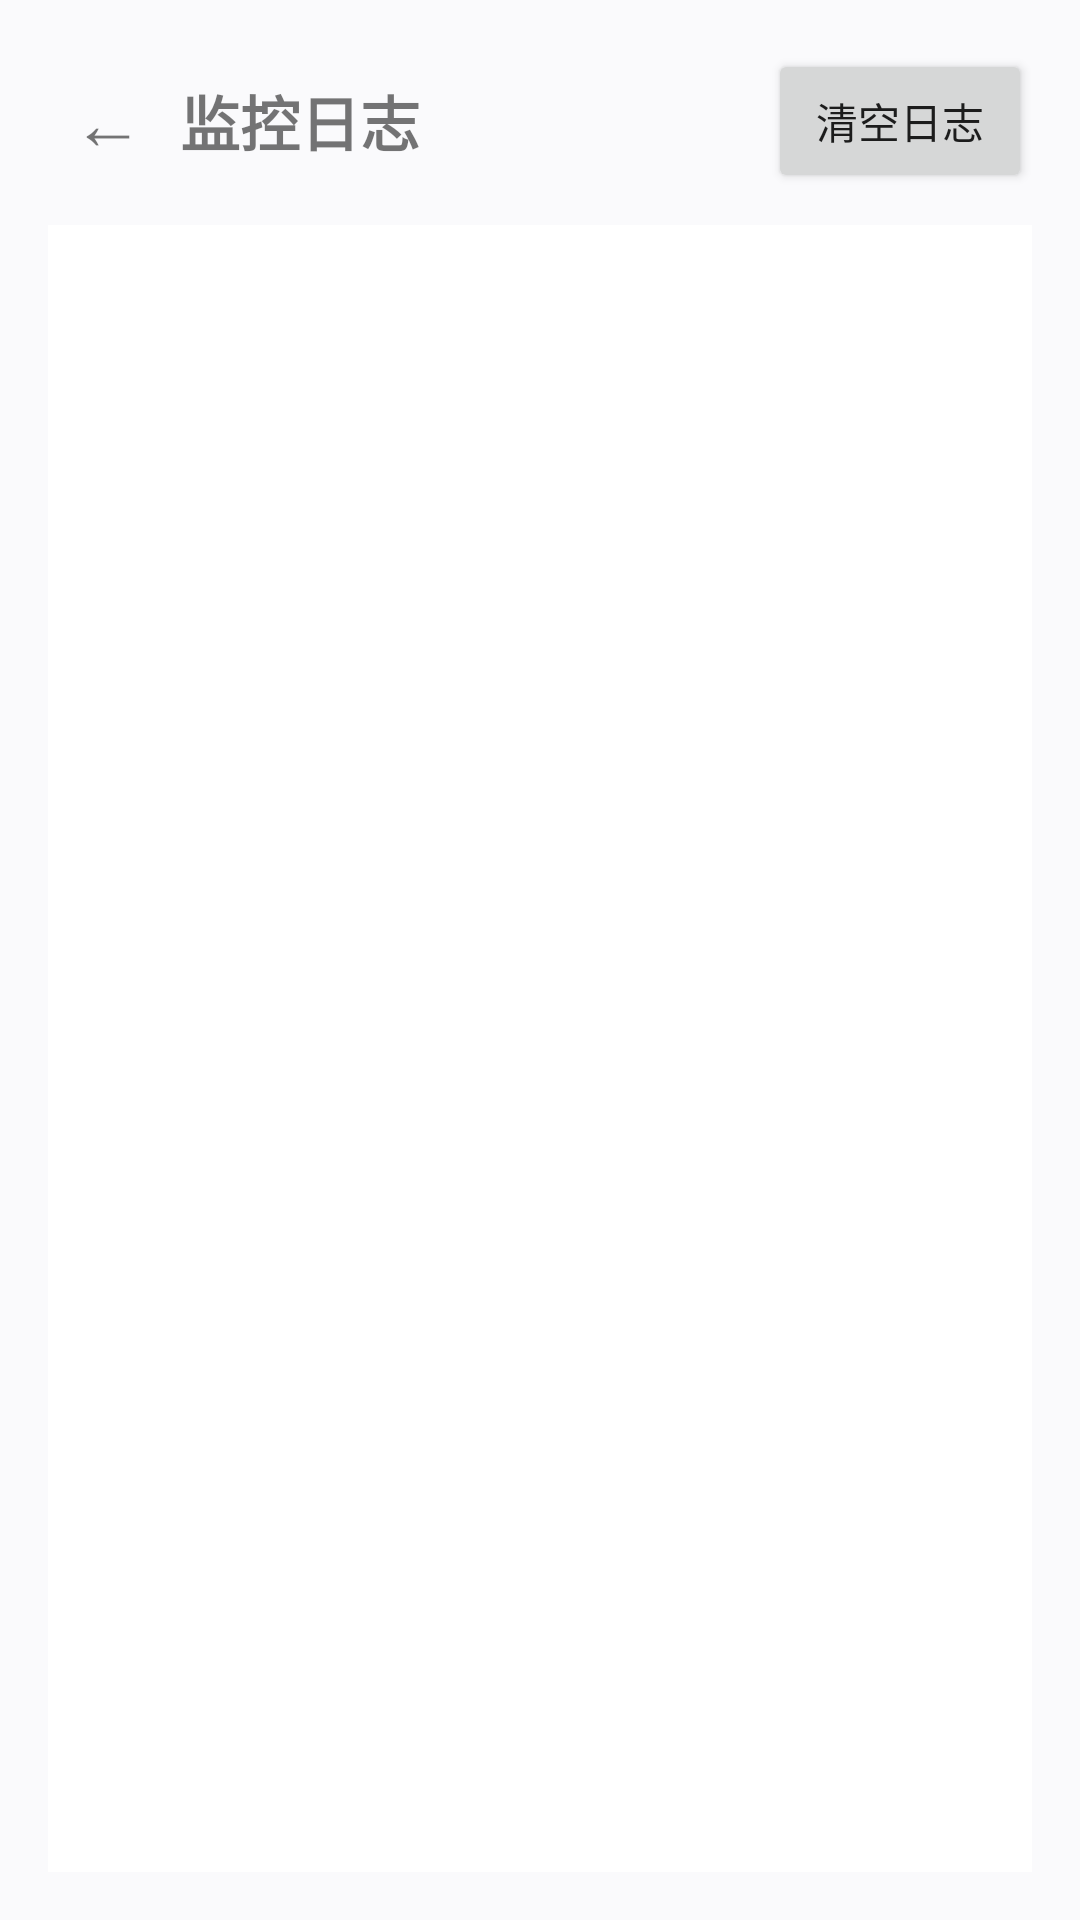

Write the Android layout XML for this screen, with the resource values it uses.
<!-- AndroidManifest.xml: application theme Theme.DshRemote -->
<!-- res/layout/activity_log.xml -->
<?xml version="1.0" encoding="utf-8"?>
<LinearLayout xmlns:android="http://schemas.android.com/apk/res/android"
    android:layout_width="match_parent"
    android:layout_height="match_parent"
    android:background="#FAFAFC"
    android:orientation="vertical"
    android:padding="16dp">

    <LinearLayout
        android:layout_width="match_parent"
        android:layout_height="wrap_content"
        android:gravity="center_vertical"
        android:orientation="horizontal">

        <TextView
            android:id="@+id/btnLogBack"
            android:layout_width="wrap_content"
            android:layout_height="wrap_content"
            android:clickable="true"
            android:focusable="true"
            android:padding="8dp"
            android:text="←"
            android:textSize="24sp" />

        <TextView
            android:layout_width="0dp"
            android:layout_height="wrap_content"
            android:layout_marginStart="4dp"
            android:layout_weight="1"
            android:text="@string/log_title"
            android:textSize="20sp"
            android:textStyle="bold" />

        <Button
            android:id="@+id/btnLogClear"
            android:layout_width="wrap_content"
            android:layout_height="wrap_content"
            android:text="@string/btn_clear_log" />
    </LinearLayout>

    <TextView
        android:id="@+id/tvLog"
        android:layout_width="match_parent"
        android:layout_height="0dp"
        android:layout_marginTop="10dp"
        android:layout_weight="1"
        android:background="#FFFFFF"
        android:fontFamily="monospace"
        android:lineSpacingExtra="2dp"
        android:padding="10dp"
        android:scrollbars="vertical"
        android:textIsSelectable="true"
        android:textSize="10sp" />
</LinearLayout>
<!-- resources referenced by this layout -->
<resources>
  <string name="btn_clear_log">清空日志</string>
  <string name="log_title">监控日志</string>
  <style name="Theme.DshRemote" parent="Theme.AppCompat.Light.NoActionBar">
          <item name="android:windowBackground">@android:color/white</item>
          <item name="android:statusBarColor">@android:color/white</item>
          <item name="android:navigationBarColor">@android:color/white</item>
          <item name="android:windowLightStatusBar">true</item>
          <item name="android:windowLightNavigationBar">true</item>
      </style>
</resources>
